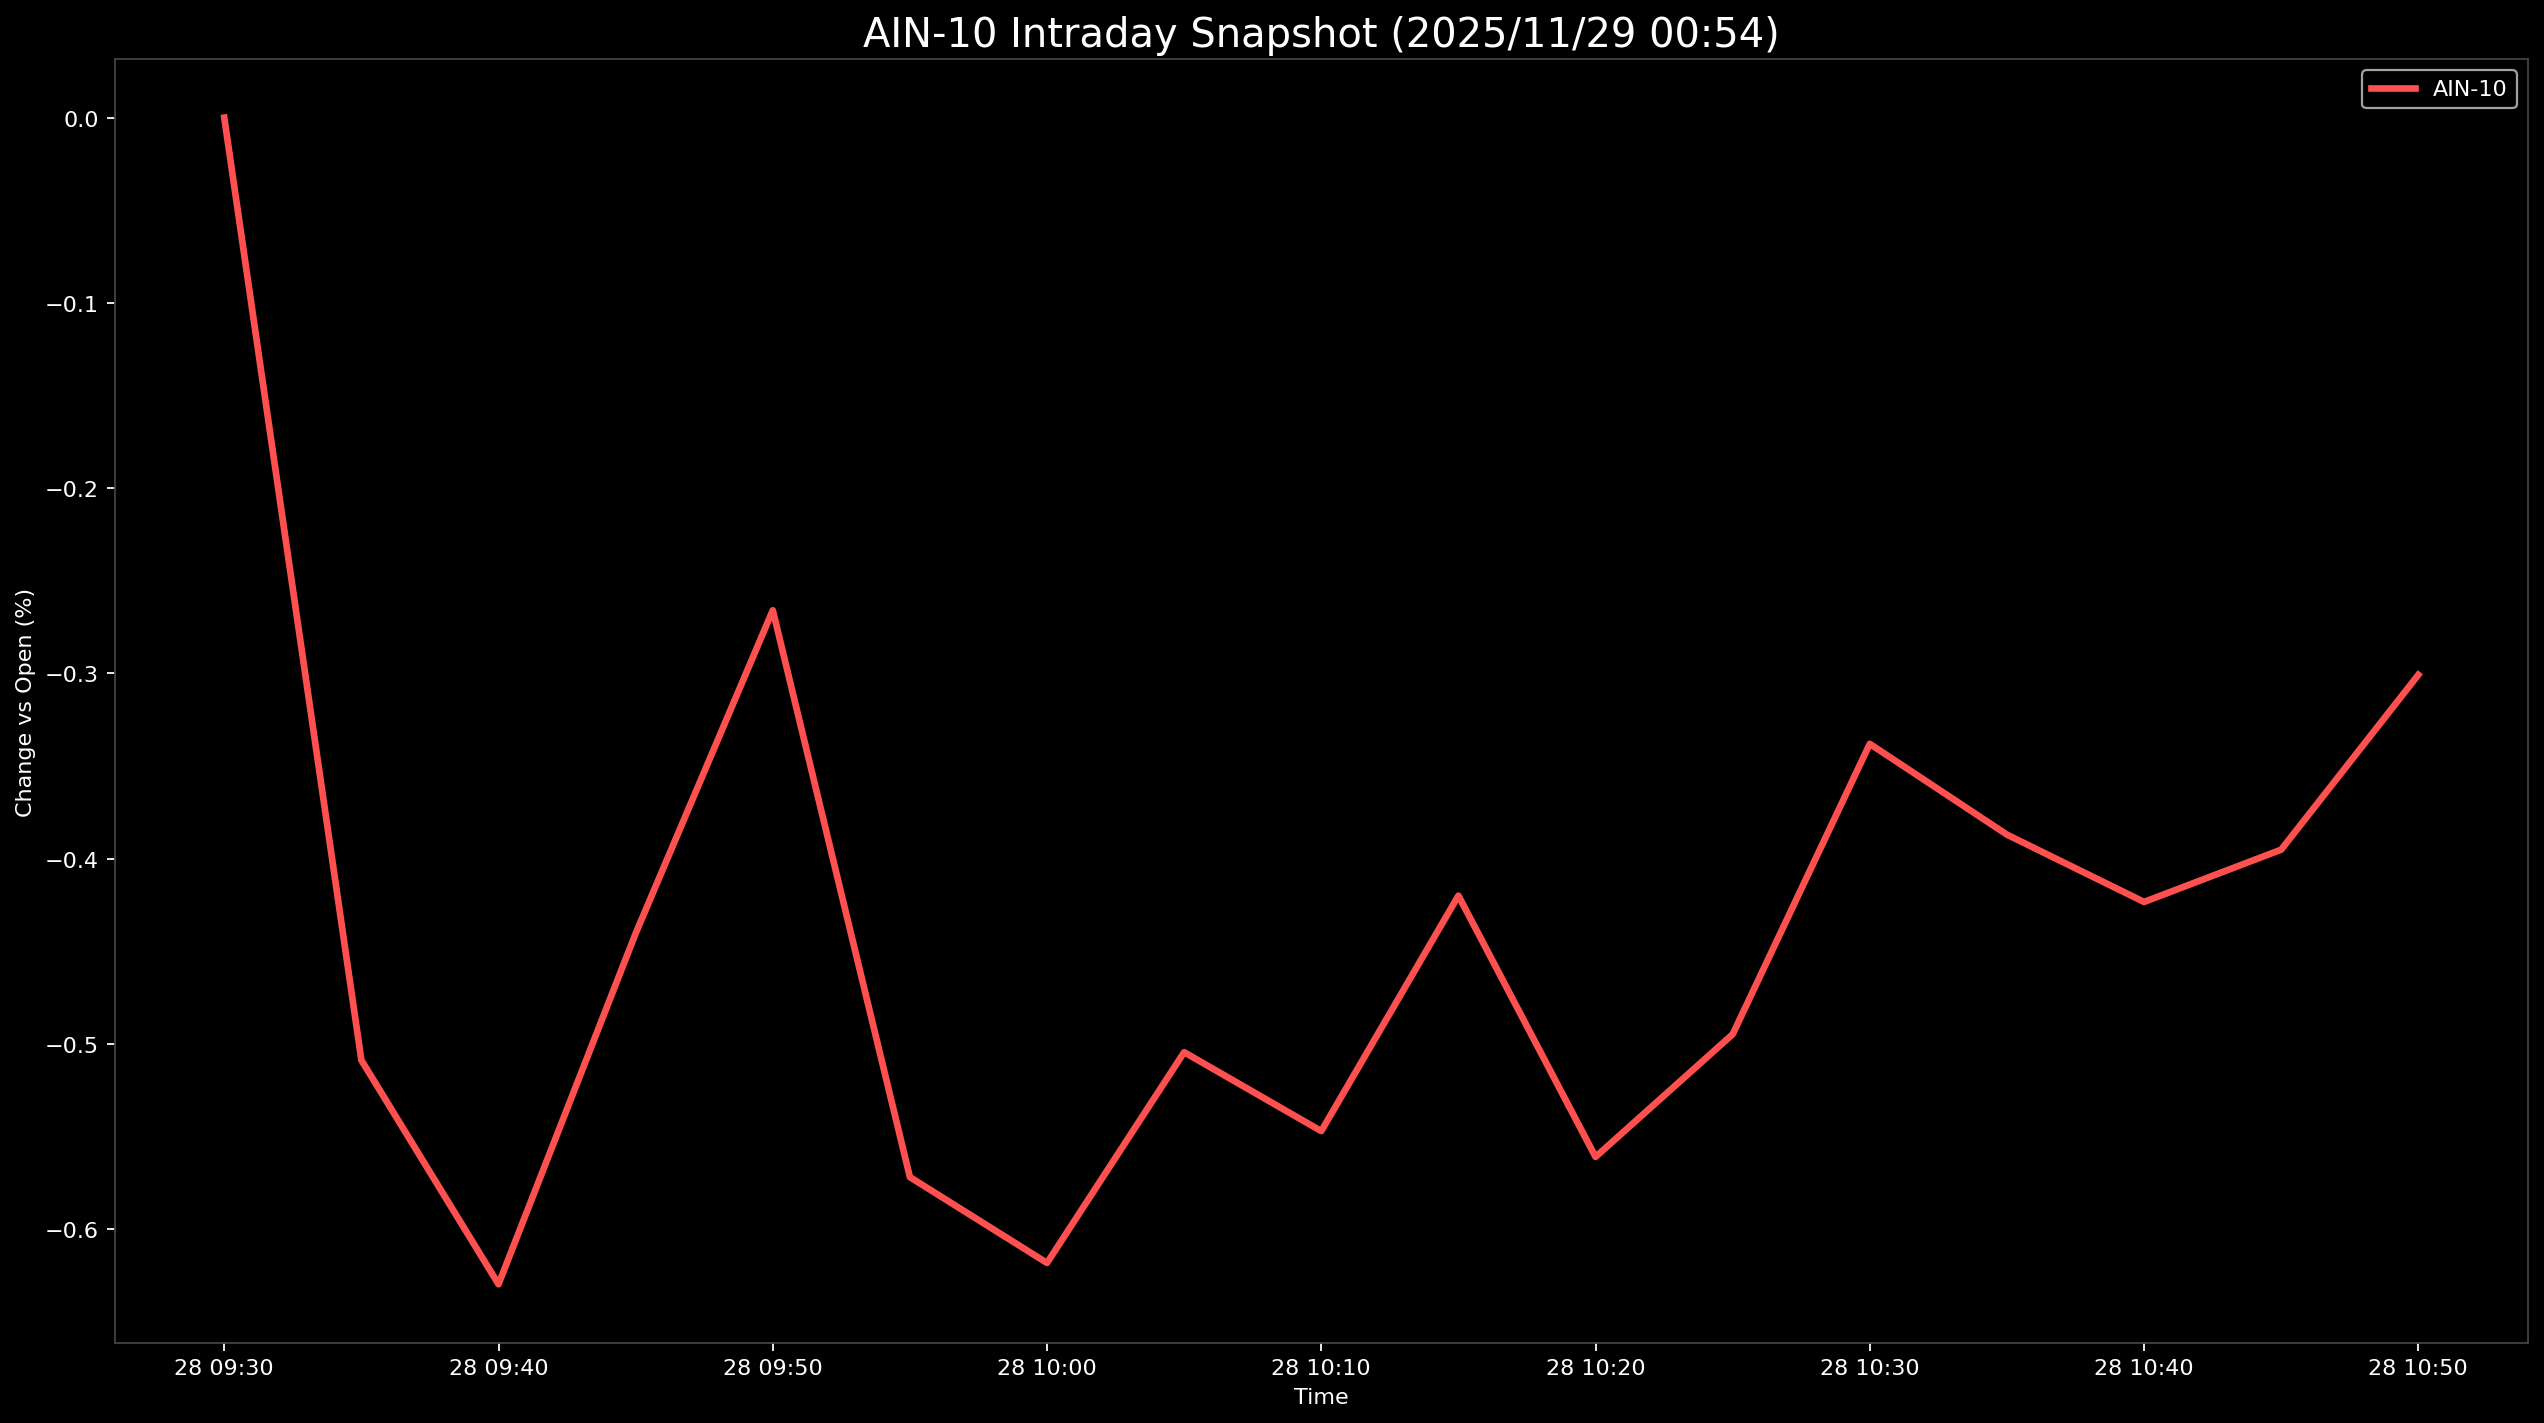

The file beside this chart, header and first rows:
Datetime, AIN-10
2025-11-28 09:30:00, 0.0
2025-11-28 09:35:00, -0.5088
2025-11-28 09:40:00, -0.6297
2025-11-28 09:45:00, -0.4404
2025-11-28 09:50:00, -0.2659
2025-11-28 09:55:00, -0.5719
2025-11-28 10:00:00, -0.6183
2025-11-28 10:05:00, -0.5045
2025-11-28 10:10:00, -0.5471
2025-11-28 10:15:00, -0.42
2025-11-28 10:20:00, -0.561
2025-11-28 10:25:00, -0.4948
2025-11-28 10:30:00, -0.338
2025-11-28 10:35:00, -0.387
2025-11-28 10:40:00, -0.4234
2025-11-28 10:45:00, -0.3951
2025-11-28 10:50:00, -0.3008
